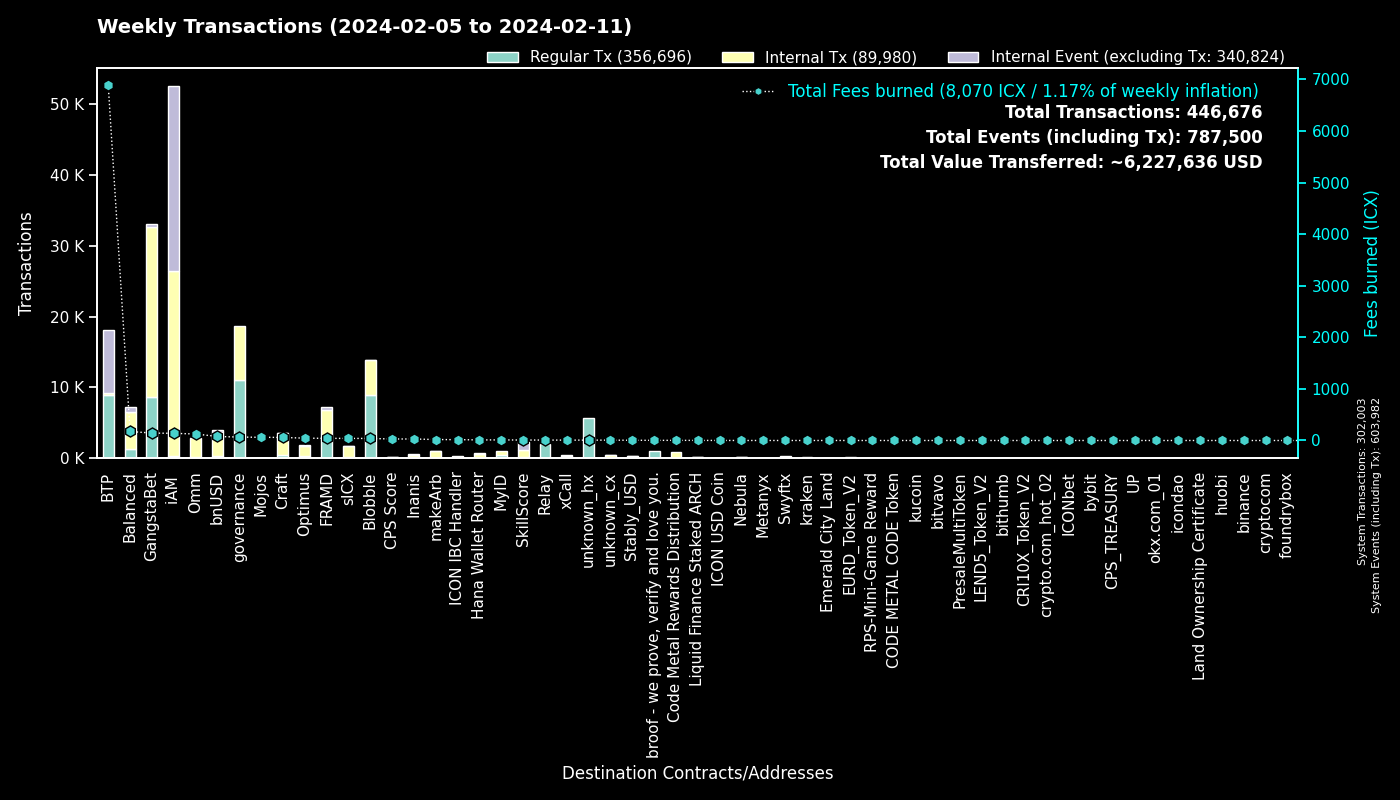

Data behind this chart, as committed beside it:
to, Regular Tx, Fees burned, to_def, Internal Tx, Internal Event (excluding Tx), group
0, 301971, 0.0, System, 32, 301979, System
cx00000000000000000000000000000000000000…, 11072, 66.27, governance, 7636, 0, governance
cxee7a00755a757e3c519a0616456030e33dc9d4…, 8888, 6879, BTP_2, 0, 8888, BTP
cxf14dea1cff7ceb29a46e6d04533a08f84441e4…, 4773, 22.74, Blobble Stake Token, 5028, 9, Blobble
cx28b2ec885b50c8a93da752f2d0467a67127a70…, 4369, 68.81, CROWN, 9564, 65, GangstaBet
cxf2ca3b655a782f39227934d37ff3b77f9b1ebc…, 4063, 16.57, Blobble, 0, 0, Blobble
cx2aa9b28a657e3121b75d3d4fe65e569398645d…, 3045, 37.4, FRAMD Token, 3335, 71, FRAMD
cxb6be11a27f21ad82c7475aa215e3635fafd7f1…, 2282, 26.6, gangstabet_game, 10224, 0, GangstaBet
cxca5faa5a71d986a2e84dd7e6f5ff791d29901e…, 2041, 8.378, Relay_4, 0, 0, Relay
cxe5c2c460364acc5f8c1d5ca925930043d8d9c9…, 1219, 5.747, GangstaBet Crown, 1264, 0, GangstaBet
cx69bcdf1753472c1444188ec3f5188657e30c83…, 1061, 3.026, broof - we prove, verify and love you., 0, 0, broof - we prove, verify and love you.
cx5a0af85407c69945eb318d4ac18e9e84218416…, 475, 26.22, GangWar Simulation, 1397, 384, GangstaBet
cx88fd7df7ddff82f7cc735c871dc519838cb235…, 361, 78.09, bnUSD, 3341, 271, bnUSD
cx44250a12074799e26fdeee75648ae47e2cc842…, 350, 47.86, balanced_governance, 3, 0, Balanced
hxb568381d35d3e7a6383200e8a0d30310af20b9…, 302, 0.3775, Swyftx, 0, 0, Swyftx
cxba62bb61baf8dd8b6a04633fe33806547785a0…, 296, 9.21, MyID_3, 293, 0, MyID
cx14002628a4599380f391f708843044bc93dce2…, 282, 139.1, iAM Div, 26097, 26121, iAM
hx3b7ec435da0ce79d6f61091dea59c6b7e985ed…, 269, 0.3362, unknown_hx, 0, 0, unknown_hx
cx66d4d90f5f113eba575bf793570135f9b10cec…, 244, 19.52, balanced_loans, 783, 222, Balanced
hx68646780e14ee9097085f7280ab137c3633b4b…, 242, 0.3029, kraken_hot, 0, 0, kraken
cx2609b924e33ef00b648a409245c7ea394c4678…, 238, 40.71, sICX, 1445, 66, sICX
cx7ecb16e4c143b95e01d05933c17cb986cfe618…, 226, 48.59, CraftRewards, 1989, 34, Craft
cx694e8c9f1a05c8c3719f30d46b97697960e428…, 210, 1.979, MyID_2, 210, 0, MyID
cx9c4698411c6d9a780f605685153431dcda0460…, 158, 1.671, Auction, 504, 3, Craft
cxd17316e24ee40f2ef8ed6f3a497311db1b3520…, 158, 2.886, GangstaVerse LootBox, 803, 0, GangstaBet
cx2dc662031f3d62bcdba4f63e9bf827767c8475…, 145, 9.109, SkillScore, 1066, 1111, SkillScore
cx10d59e8103ab44635190bd4139dbfd682fa2d0…, 126, 6.706, balanced_rewards, 248, 160, Balanced
cxa0af3165c08318e988cb30993b3048335b94af…, 123, 5.833, balanced_dex, 360, 27, Balanced
cx21e94c08c03daee80c25d8ee3ea22a20786ec2…, 121, 32.9, balanced_router, 1724, 135, Balanced
cxf61cd5a45dc9f91c15aa65831a30a90d59a096…, 103, 18.08, balanced_baln, 660, 137, Balanced
cx622bbab73698f37dbef53955fd3decffeb0b0c…, 103, 16.72, ICON IBC Handler, 36, 160, ICON IBC Handler
cx28497aef34ec44ad2be9249daddfbe34b54f30…, 98, 1.433, Balanced Bribe, 98, 0, Balanced
cxe971c0a92c58db502e4a224efc6ba311eb1c17…, 97, 25.29, Inanis Treasury, 360, 44, Inanis
cxaa99a164586883eed0322d62a31946dfa9491f…, 92, 13.17, optimus_rewards, 279, 12, Optimus
cx1a29259a59f463a67bb2ef84398b30ca56b583…, 88, 28.7, omm_token, 965, 55, Omm
cx203d9cd2a669be67177e997b8948ce2c35caff…, 82, 16.25, balanced_dividends, 1014, 24, Balanced
cxcb455f26a2c01c686fa7f30e1e3661642dd53c…, 81, 20.55, omm_lending, 1465, 0, Omm
cx96f98f59f1dc144709fd294d4b906c74f5d709…, 80, 0.1776, EURD_Token_V2, 80, 0, EURD_Token_V2
cx2e6d0fc0eca04965d06038c8406093337f085f…, 76, 8.998, Craft, 528, 19, Craft
hxbb984f278abd66ae2155edbd91f8c87ce98411…, 70, 0.0875, kucoin, 0, 0, kucoin
cxc2f3ea1c84cac895b3ab05681705d472002bfb…, 61, 61.9, Mojos, 4, 0, Mojos
cx43e2eec79eb76293c298f2b17aec06097be606…, 54, 23.92, balanced_staking, 145, 8, Balanced
cxe65f3286902be43e00a5013cb1dc300ec8e51f…, 53, 18.41, makeArb, 958, 10, makeArb
cx85954d0dae92b63bf5cba03a59ca4ffe687bad…, 51, 0.3173, NebulaMultiToken, 63, 1, Nebula
cx7b1843b7ef5368a080ccf59c0a9d1bdec474f9…, 50, 2.581, optimus_dividends, 538, 0, Optimus
hxa390d24fdcba68515b492ffc553192802706a1…, 49, 0.06125, bitvavo_hot, 0, 0, bitvavo
cx6139a27c15f1653471ffba0b4b88dc15de7e32…, 47, 13.29, gangstabet_token, 700, 53, GangstaBet
cx334db6519871cb2bfd154cec0905ced4ea142d…, 43, 0.1641, unknown_cx, 0, 0, unknown_cx
cxbb2871f468a3008f80b08fdde5b8b951583acf…, 40, 4.542, Stably_USD, 318, 9, Stably_USD
hx133323c2e990994816b548a9e7eb080a5eac80…, 37, 0.04625, unknown_hx, 0, 0, unknown_hx
hx294c5d0699615fc8d92abfe464a2601612d11b…, 31, 0.03875, crypto.com_hot_02, 0, 0, crypto.com_hot_02
cxc7d2b2ea91af80d4535dbbee0318399d3aedb6…, 31, 11.21, Hana Wallet Router, 639, 71, Hana Wallet Router
hx6d14b2b77a9e73c5d5804d43c7e3c3416648ae…, 31, 0.03875, bithumb_03, 0, 0, bithumb
cxfd6f9f61aabc0b8e72f272542711d740fe4688…, 29, 0.6876, OptimusEarn, 171, 6, Optimus
cxc83f6eaf7e123f656657ebac3b09bc7a38e323…, 28, 2.938, Code Metal Rewards Distribution, 784, 0, Code Metal Rewards Distribution
hx05a1d1c125186389be9fd5d31d6ad6c5ef4188…, 28, 0.035, unknown_hx, 0, 0, unknown_hx
cx384018e03aa8b739472c7a0645b70df97550e2…, 27, 0.2054, GangstaBet, 27, 0, GangstaBet
hx2fffe6e44afa91985a812e414553acb56828c2…, 26, 0.0325, unknown_hx, 0, 0, unknown_hx
cx90b9d86f545329831e22a1df4b0618904d3a2d…, 25, 0.05543, LEND5_Token_V2, 24, 0, LEND5_Token_V2
hx6b91c8dea3114de74ecfa85908b875778c2b59…, 25, 0.03125, bybit, 0, 0, bybit
... 1,425 more rows
